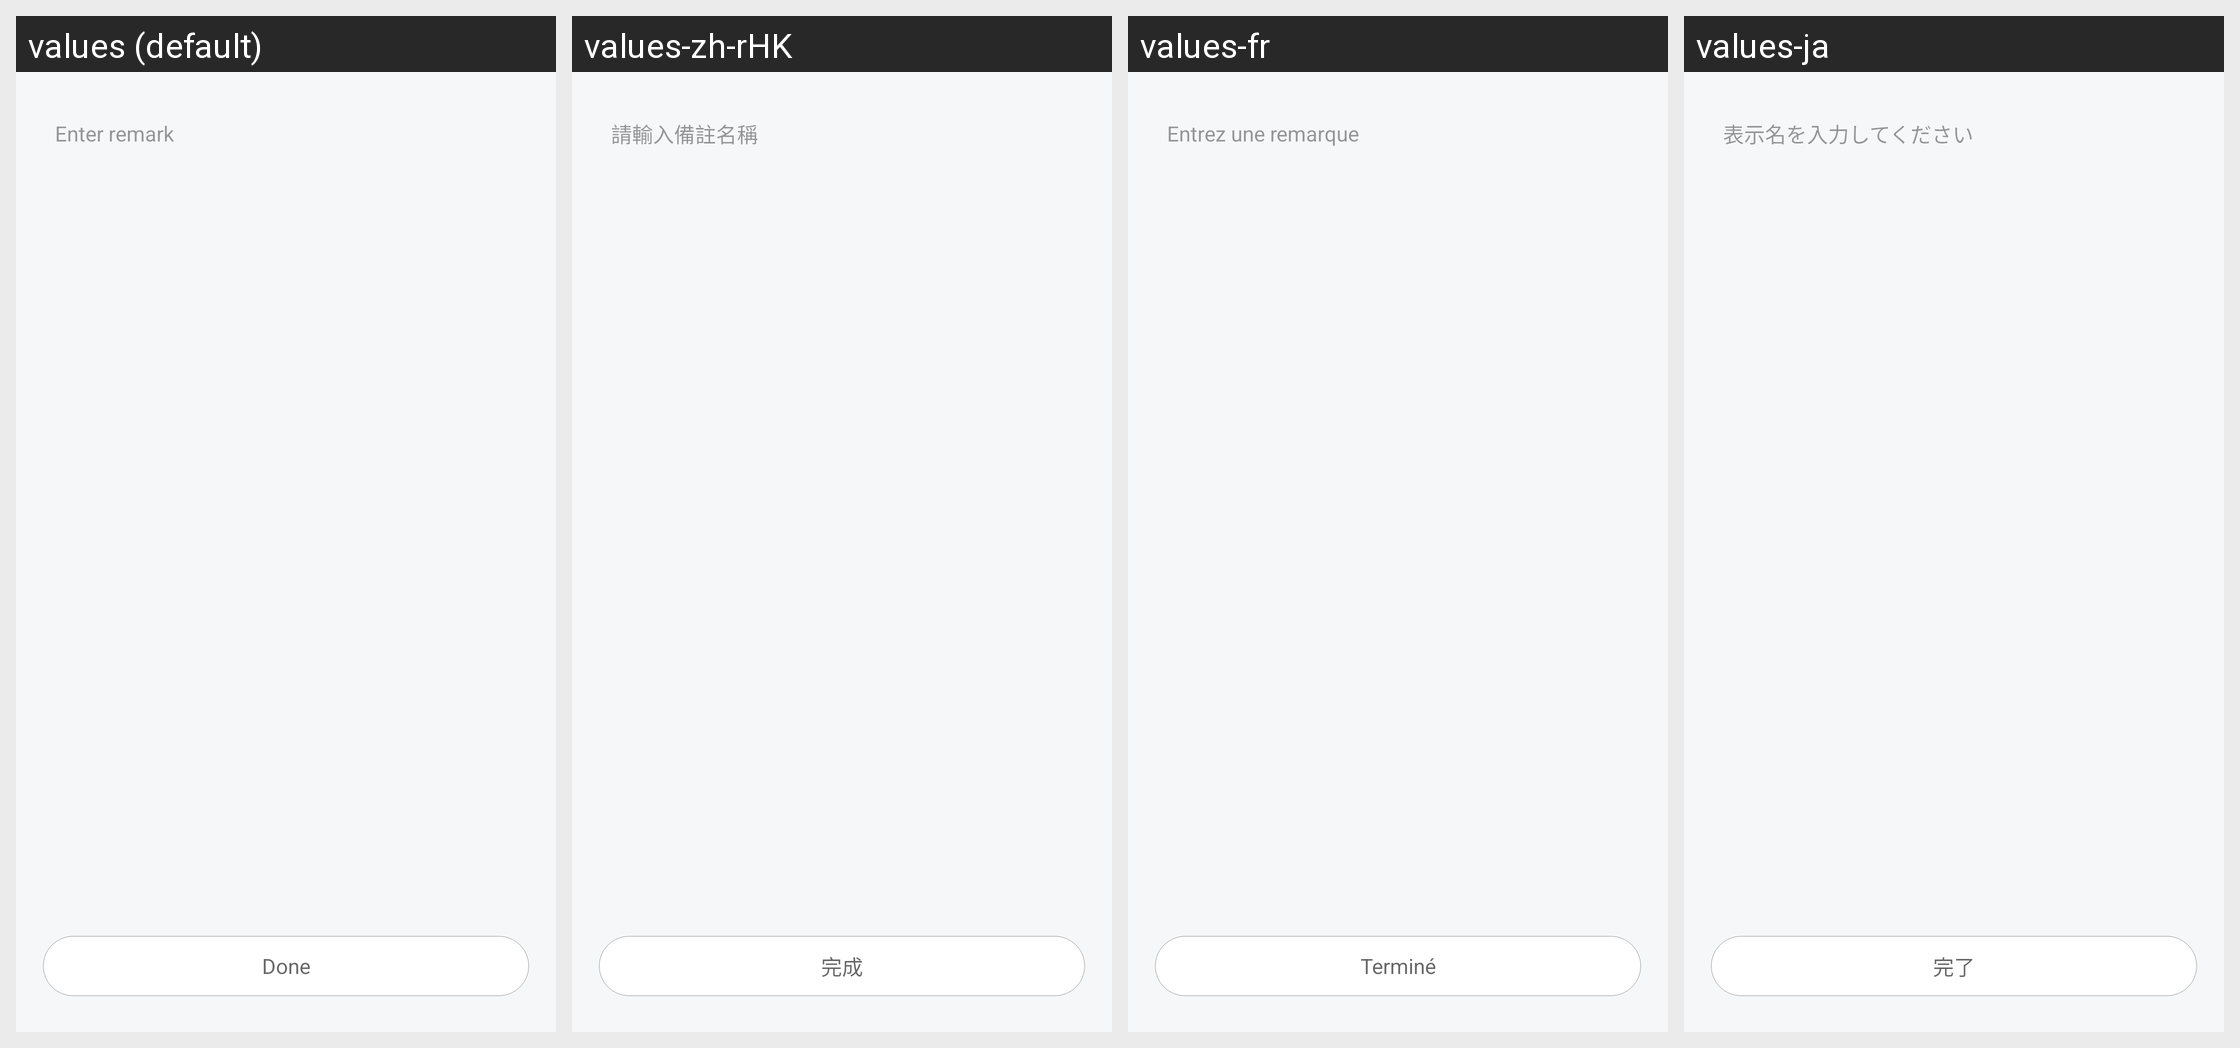

Here is an Android app screen in its default locale and in the app's own translations. Write out the translated-string differences for the strings that appear on this screen.
Android screen res/layout/activity_remark.xml rendered under 4 locales, left to right: values (default), values-zh-rHK, values-fr, values-ja. Device: Nexus 5 (rendered at 1080×1920; each locale shown at half size, 540×960, under a caption strip naming it); theme FullScreenStyle.
Other locales in the repository, not shown: values-af, values-am, values-ar, values-az-rAZ, values-bn, values-ca, values-cs, values-da, values-de, values-en-rAU, values-en-rGB, values-en-rIN, values-en-rSS, values-es, values-es-rES, values-es-rUS, values-et-rEE, values-eu-rES, values-fa, values-fa-rIR, values-fi, values-fr-rCA, values-gl-rES, values-gu, values-gu-rIN, values-ha-rNG, values-hr, values-hu, values-hy-rAM, values-in, values-is-rIS, values-it, values-iw, values-iw-rIL, values-ka-rGE, values-kk-rKZ, values-km-rKH, values-kn, values-ko, values-ky-rKG, values-lo-rLA, values-lt, values-lv, values-mk-rMK, values-ml, values-mn-rMN, values-mr, values-ms, values-ms-rMY, values-nb, values-ne-rIN, values-ne-rNP, values-nl, values-or-rIN, values-pa, values-pl, values-pt, values-pt-rBR, values-pt-rPT, values-ro, values-si-rLK, values-sk, values-sl, values-sq-rAL, values-sr, values-sv, values-sw, values-ta, values-te, values-tl, values-tr, values-ur, values-ur-rIN, values-ur-rPK, values-uz-rUZ, values-vi, values-zh-rCN, values-zh-rTW, values-zu.
Strings drawn on this screen, with the default value and each locale's value (text and hints the layout hard-codes, and strings that could not be matched under every locale, appear in the picture but are not listed):

hint_input_remark_name
  values: Enter remark
  values-zh-rHK: 請輸入備註名稱
  values-fr: Entrez une remarque
  values-ja: 表示名を入力してください

person_info_finish
  values: Done
  values-zh-rHK: 完成
  values-fr: Terminé
  values-ja: 完了
